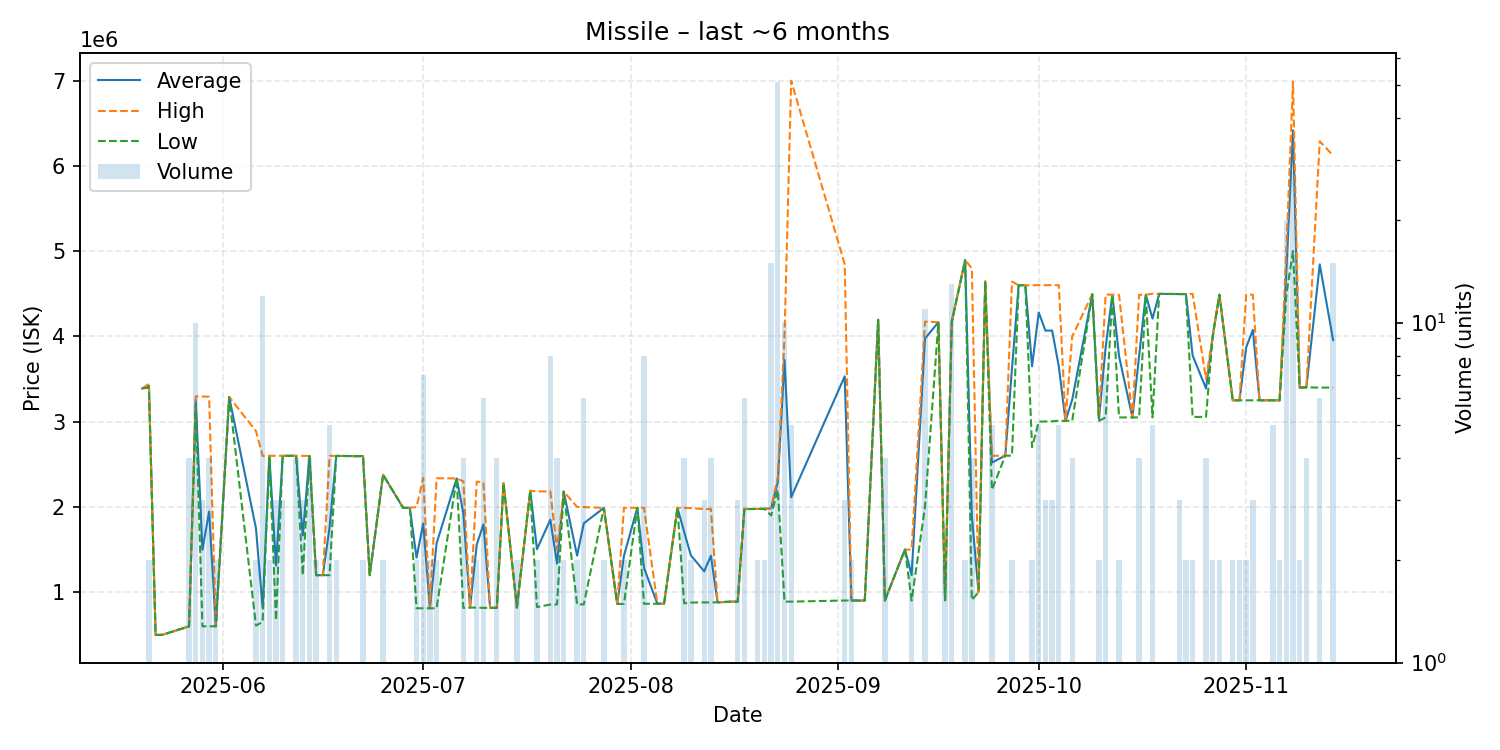

Source data for this figure (header and first rows):
date, average, highest, lowest, order_count, volume
2025-05-20, 3390000, 3390000, 3390000, 1, 1
2025-05-21, 3422000, 3444000, 3400000, 2, 2
2025-05-22, 500000, 500000, 500000, 1, 1
2025-05-23, 500100, 500100, 500100, 1, 1
2025-05-27, 600000, 600000, 600000, 3, 4
2025-05-28, 3248500, 3297000, 3200000, 4, 10
2025-05-29, 1498733, 3296000, 600100, 3, 3
2025-05-30, 1946200, 3292000, 600400, 3, 4
2025-05-31, 600600, 600600, 600600, 1, 2
2025-06-02, 3289000, 3289000, 3289000, 1, 1
2025-06-06, 1750500, 2891000, 610000, 2, 2
2025-06-07, 815750, 2599000, 650000, 3, 12
2025-06-08, 2599500, 2600000, 2599000, 2, 2
2025-06-09, 1313367, 2600000, 670050, 3, 3
2025-06-10, 2600000, 2600000, 2600000, 3, 3
2025-06-12, 2600000, 2600000, 2600000, 4, 4
2025-06-13, 1666333, 2599000, 1200000, 2, 3
2025-06-14, 2599000, 2599000, 2599000, 2, 4
2025-06-15, 1200000, 1200000, 1200000, 2, 2
2025-06-16, 1200000, 1200000, 1200000, 1, 1
2025-06-17, 1759600, 2599000, 1200000, 4, 5
2025-06-18, 2599000, 2599000, 2599000, 1, 2
2025-06-21, 2596000, 2596000, 2596000, 1, 1
2025-06-22, 2596500, 2597000, 2596000, 2, 2
2025-06-23, 1200000, 1200000, 1200000, 1, 1
2025-06-25, 2377500, 2378000, 2377000, 2, 2
2025-06-28, 1990000, 1990000, 1990000, 1, 1
2025-06-29, 1990000, 1990000, 1990000, 1, 1
2025-06-30, 1405800, 2000000, 811600, 2, 2
2025-07-01, 1805857, 2339000, 812000, 7, 7
2025-07-02, 812000, 812000, 812000, 2, 2
2025-07-03, 1574450, 2337000, 811900, 2, 2
2025-07-06, 2335000, 2335000, 2335000, 1, 1
2025-07-07, 1926375, 2300000, 815500, 4, 4
2025-07-08, 820000, 820000, 820000, 1, 1
2025-07-09, 1559000, 2298000, 820000, 2, 2
2025-07-10, 1796867, 2287000, 816600, 5, 6
2025-07-11, 816800, 816800, 816800, 1, 1
2025-07-12, 817400, 817600, 817200, 2, 4
2025-07-13, 2278000, 2278000, 2278000, 1, 1
2025-07-15, 820300, 820300, 820300, 1, 2
2025-07-17, 2190000, 2190000, 2190000, 1, 1
2025-07-18, 1504400, 2183000, 825800, 2, 2
2025-07-20, 1850475, 2182000, 855900, 2, 8
2025-07-21, 1336625, 1500000, 856500, 4, 4
2025-07-22, 2180500, 2181000, 2180000, 2, 2
2025-07-24, 1428850, 2000000, 857700, 2, 2
2025-07-25, 1808317, 1998000, 857900, 6, 6
2025-07-28, 1989000, 1989000, 1989000, 1, 2
2025-07-30, 862600, 862600, 862600, 1, 1
2025-07-31, 1426750, 1990000, 863500, 2, 2
2025-08-02, 1990000, 1990000, 1990000, 1, 1
2025-08-03, 1284162, 1990000, 864500, 6, 8
2025-08-05, 865200, 865200, 865200, 1, 1
2025-08-06, 865300, 865300, 865300, 1, 1
2025-08-08, 1990000, 1990000, 1990000, 1, 1
2025-08-09, 1709600, 1989000, 870400, 4, 4
2025-08-10, 1433000, 1987000, 879000, 2, 2
2025-08-12, 1245333, 1975000, 880500, 3, 3
2025-08-13, 1428625, 1976000, 881250, 4, 4
... 67 more rows
